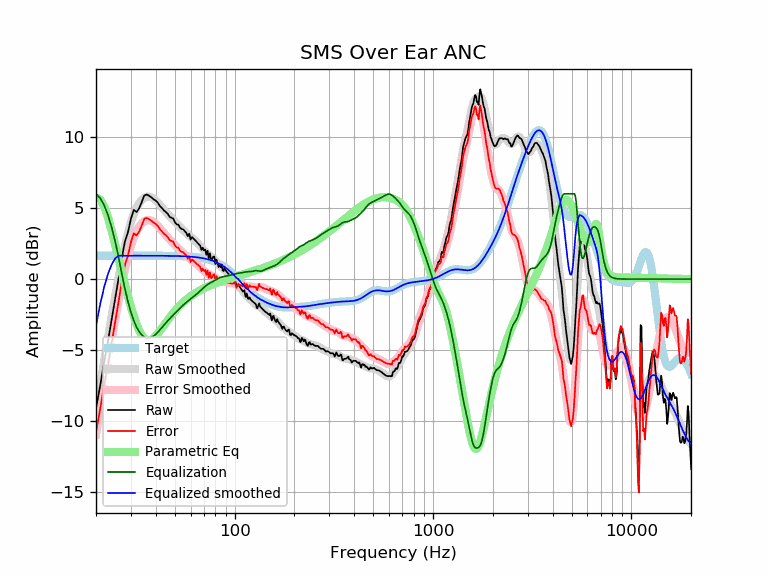

The table this chart was drawn from, first rows:
frequency, raw, error, smoothed, error_smoothed, equalization, parametric_eq, equalized_raw, equalized_smoothed, target
20, -9.11, -10.75, -9.29, -10.94, 6.00, 5.72, -3.11, -3.29, 1.65
21, -7.50, -9.15, -7.46, -9.11, 5.70, 5.61, -1.80, -1.76, 1.65
22, -5.81, -7.45, -5.74, -7.38, 5.19, 5.10, -0.62, -0.55, 1.65
23, -4.36, -6.01, -4.12, -5.77, 4.49, 4.32, 0.13, 0.37, 1.65
24, -2.84, -4.49, -2.61, -4.25, 3.63, 3.39, 0.80, 1.03, 1.65
25, -1.38, -3.03, -1.19, -2.83, 2.64, 2.40, 1.26, 1.45, 1.65
26, 0.07, -1.58, 0.12, -1.52, 1.52, 1.43, 1.59, 1.65, 1.65
27, 1.52, -0.13, 1.31, -0.34, 0.34, 0.49, 1.86, 1.65, 1.65
28, 2.66, 1.01, 2.35, 0.71, -0.71, -0.39, 1.95, 1.65, 1.65
29, 3.31, 1.66, 3.25, 1.60, -1.60, -1.21, 1.71, 1.65, 1.65
30, 4.24, 2.59, 3.98, 2.33, -2.33, -1.95, 1.90, 1.65, 1.65
31, 4.87, 3.22, 4.57, 2.92, -2.92, -2.60, 1.95, 1.65, 1.65
32, 4.71, 3.07, 5.01, 3.37, -3.37, -3.16, 1.35, 1.65, 1.65
33, 4.98, 3.33, 5.34, 3.70, -3.70, -3.61, 1.28, 1.65, 1.65
34, 5.41, 3.77, 5.57, 3.93, -3.93, -3.95, 1.49, 1.65, 1.65
35, 5.87, 4.23, 5.72, 4.07, -4.07, -4.17, 1.80, 1.65, 1.65
36, 5.95, 4.31, 5.79, 4.14, -4.14, -4.29, 1.81, 1.65, 1.65
37, 5.87, 4.22, 5.80, 4.15, -4.15, -4.31, 1.71, 1.64, 1.64
38, 5.76, 4.11, 5.76, 4.11, -4.11, -4.26, 1.65, 1.64, 1.64
39, 5.62, 3.97, 5.66, 4.02, -4.02, -4.16, 1.60, 1.64, 1.64
40, 5.53, 3.89, 5.54, 3.89, -3.89, -4.01, 1.64, 1.64, 1.64
41, 5.37, 3.73, 5.38, 3.74, -3.74, -3.84, 1.63, 1.64, 1.64
42, 5.14, 3.50, 5.22, 3.58, -3.58, -3.65, 1.56, 1.64, 1.64
43, 5.00, 3.36, 5.05, 3.41, -3.41, -3.45, 1.60, 1.64, 1.64
44, 4.83, 3.19, 4.88, 3.24, -3.24, -3.26, 1.59, 1.64, 1.64
45, 4.73, 3.09, 4.72, 3.08, -3.08, -3.07, 1.64, 1.64, 1.64
46, 4.59, 2.95, 4.57, 2.94, -2.94, -2.89, 1.65, 1.64, 1.64
47, 4.38, 2.75, 4.43, 2.79, -2.79, -2.71, 1.58, 1.63, 1.63
48, 4.31, 2.68, 4.29, 2.66, -2.66, -2.54, 1.65, 1.63, 1.63
49, 4.26, 2.63, 4.16, 2.53, -2.53, -2.39, 1.73, 1.63, 1.63
50, 4.00, 2.37, 4.03, 2.41, -2.41, -2.24, 1.59, 1.63, 1.63
51, 3.85, 2.23, 3.91, 2.28, -2.28, -2.10, 1.57, 1.62, 1.62
52, 3.83, 2.21, 3.79, 2.17, -2.17, -1.98, 1.66, 1.62, 1.62
53, 3.62, 2.01, 3.67, 2.05, -2.05, -1.86, 1.57, 1.62, 1.62
54, 3.53, 1.92, 3.55, 1.94, -1.94, -1.74, 1.59, 1.61, 1.61
55, 3.50, 1.89, 3.44, 1.84, -1.84, -1.64, 1.66, 1.61, 1.61
56, 3.38, 1.78, 3.34, 1.74, -1.74, -1.54, 1.64, 1.60, 1.60
57, 3.26, 1.66, 3.24, 1.64, -1.64, -1.45, 1.62, 1.60, 1.60
58, 3.02, 1.43, 3.15, 1.56, -1.56, -1.36, 1.46, 1.59, 1.59
59, 3.19, 1.61, 3.06, 1.48, -1.48, -1.28, 1.72, 1.58, 1.58
60, 2.78, 1.20, 2.97, 1.40, -1.40, -1.21, 1.38, 1.58, 1.58
61, 2.96, 1.39, 2.89, 1.32, -1.32, -1.14, 1.64, 1.57, 1.57
62, 2.85, 1.29, 2.81, 1.25, -1.25, -1.07, 1.61, 1.56, 1.56
63, 2.75, 1.20, 2.72, 1.17, -1.17, -1.01, 1.58, 1.55, 1.55
64, 2.65, 1.11, 2.63, 1.09, -1.09, -0.95, 1.56, 1.54, 1.54
65, 2.55, 1.02, 2.53, 1.00, -1.00, -0.89, 1.54, 1.53, 1.53
66, 2.45, 0.94, 2.43, 0.92, -0.92, -0.84, 1.53, 1.51, 1.51
67, 2.35, 0.85, 2.33, 0.83, -0.83, -0.79, 1.52, 1.50, 1.50
68, 2.05, 0.57, 2.23, 0.75, -0.75, -0.74, 1.31, 1.49, 1.49
69, 2.21, 0.74, 2.13, 0.66, -0.66, -0.69, 1.55, 1.47, 1.47
70, 2.02, 0.56, 2.04, 0.59, -0.59, -0.65, 1.43, 1.45, 1.45
71, 2.08, 0.64, 1.95, 0.51, -0.51, -0.61, 1.56, 1.44, 1.44
72, 1.71, 0.30, 1.86, 0.45, -0.45, -0.57, 1.27, 1.42, 1.42
73, 1.99, 0.60, 1.78, 0.39, -0.39, -0.53, 1.61, 1.40, 1.40
74, 1.45, 0.08, 1.71, 0.33, -0.33, -0.50, 1.12, 1.37, 1.37
75, 1.81, 0.46, 1.63, 0.28, -0.28, -0.46, 1.53, 1.35, 1.35
76, 1.40, 0.07, 1.57, 0.24, -0.24, -0.43, 1.15, 1.32, 1.32
77, 1.40, 0.10, 1.50, 0.20, -0.20, -0.39, 1.20, 1.30, 1.30
78, 1.57, 0.30, 1.43, 0.16, -0.16, -0.36, 1.41, 1.27, 1.27
79, 1.58, 0.34, 1.36, 0.12, -0.12, -0.33, 1.46, 1.24, 1.24
... 553 more rows
